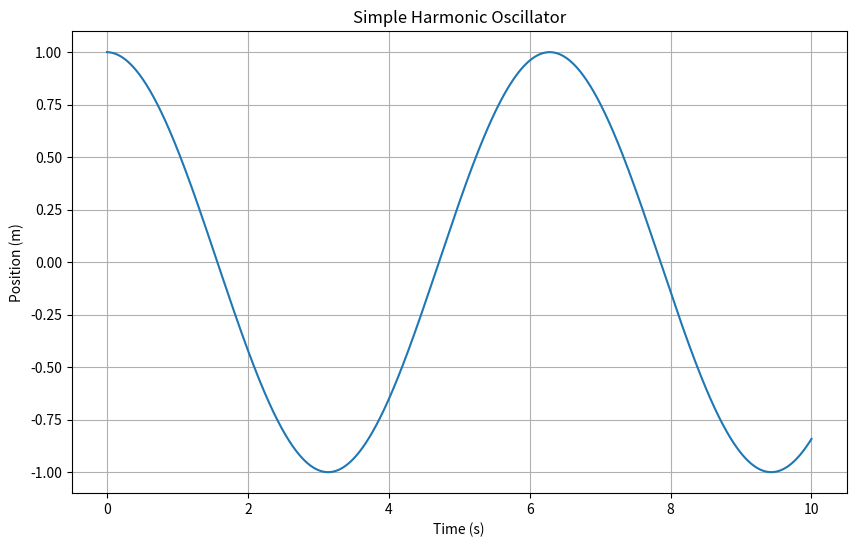

The matplotlib source for this figure:
"""
A simple simulation of a classical harmonic oscillator.
"""

import numpy as np
import matplotlib.pyplot as plt

def simulate_harmonic_oscillator(mass=1.0, k=1.0, initial_position=1.0, initial_velocity=0.0, total_time=10.0, dt=0.01):
    """
    Simulates the motion of a simple harmonic oscillator.

    Args:
        mass (float): The mass of the object.
        k (float): The spring constant.
        initial_position (float): The initial position of the object.
        initial_velocity (float): The initial velocity of the object.
        total_time (float): The total time to simulate.
        dt (float): The time step for the simulation.

    Returns:
        A tuple containing two numpy arrays: time and position.
    """
    num_steps = int(total_time / dt)
    time = np.linspace(0, total_time, num_steps)
    position = np.zeros(num_steps)
    velocity = np.zeros(num_steps)

    position[0] = initial_position
    velocity[0] = initial_velocity

    for i in range(1, num_steps):
        acceleration = -k / mass * position[i-1]
        velocity[i] = velocity[i-1] + acceleration * dt
        position[i] = position[i-1] + velocity[i] * dt

    return time, position

def plot_oscillator(time, position):
    """
    Plots the position of the harmonic oscillator over time.

    Args:
        time (np.ndarray): The time array.
        position (np.ndarray): The position array.
    """
    plt.figure(figsize=(10, 6))
    plt.plot(time, position)
    plt.title("Simple Harmonic Oscillator")
    plt.xlabel("Time (s)")
    plt.ylabel("Position (m)")
    plt.grid(True)
    plt.show()

if __name__ == '__main__':
    time, position = simulate_harmonic_oscillator()
    plot_oscillator(time, position)
